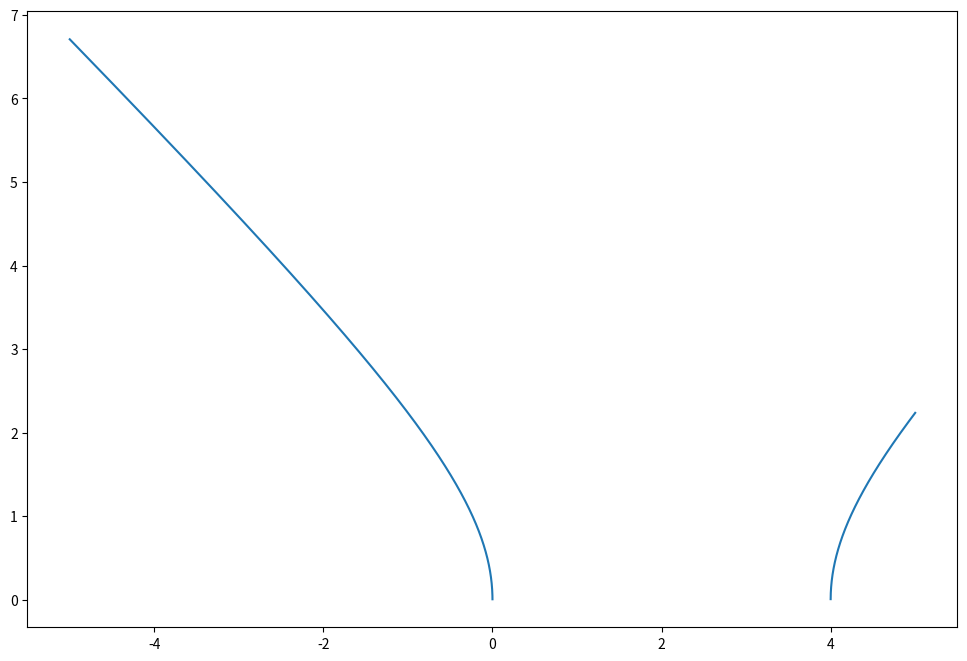
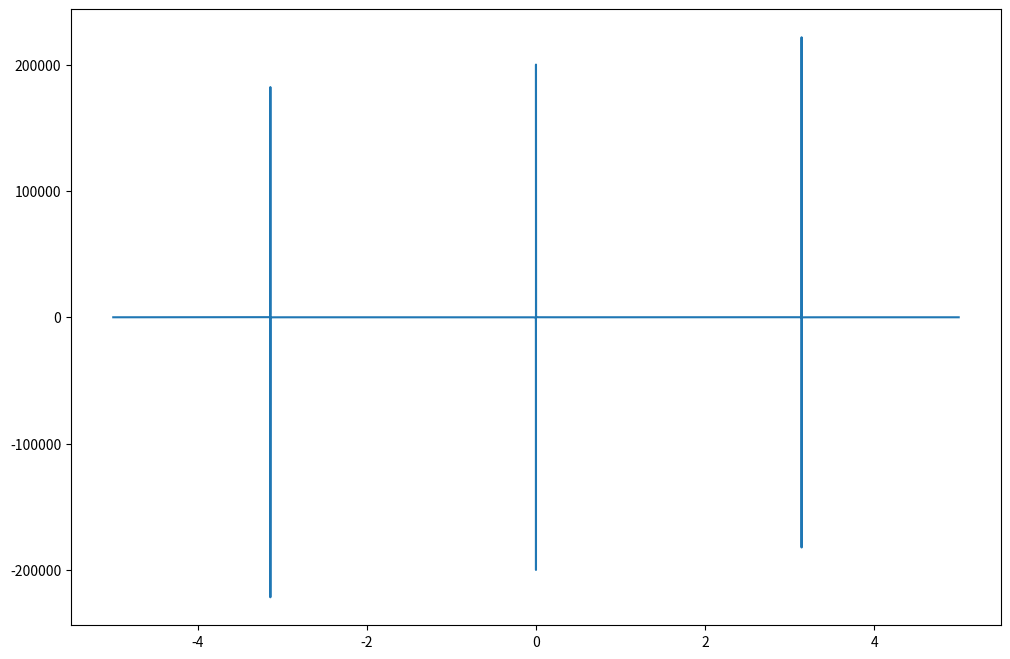

These charts were generated, in order, by the following Python code:
import matplotlib.pyplot as plt
import numpy as np



def ps25_q13():
    x = np.linspace(-5, 5, 1000000)
    y = lambda x: np.sqrt((x ** 2) - 4 * x)

    fig = plt.figure(figsize=(12, 8))
    ax = fig.add_subplot(1, 1, 1)
    ax.plot(x, y(x))

    zero_dict = {'x': 1000, 'y': 1000}
    for element in x:
        if np.abs(y(element)) < zero_dict['y']:
            zero_dict['x'] = element
            zero_dict['y'] = y(element)
    print(zero_dict)

    plt.show()



def ps25_q17():
    x = np.linspace(-5, 5, 1000000)
    y = lambda x: np.sin(x) ** - 1

    fig = plt.figure(figsize=(12, 8))
    ax = fig.add_subplot(1, 1, 1)
    ax.plot(x, y(x))

    zero_dict = {'x': 1000, 'y': 1000}
    for element in x:
        if np.abs(y(element)) < zero_dict['y']:
            zero_dict['x'] = element
            zero_dict['y'] = y(element)
    print(zero_dict)

    plt.show()



if __name__ == '__main__':
    ps25_q13()
    ps25_q17()